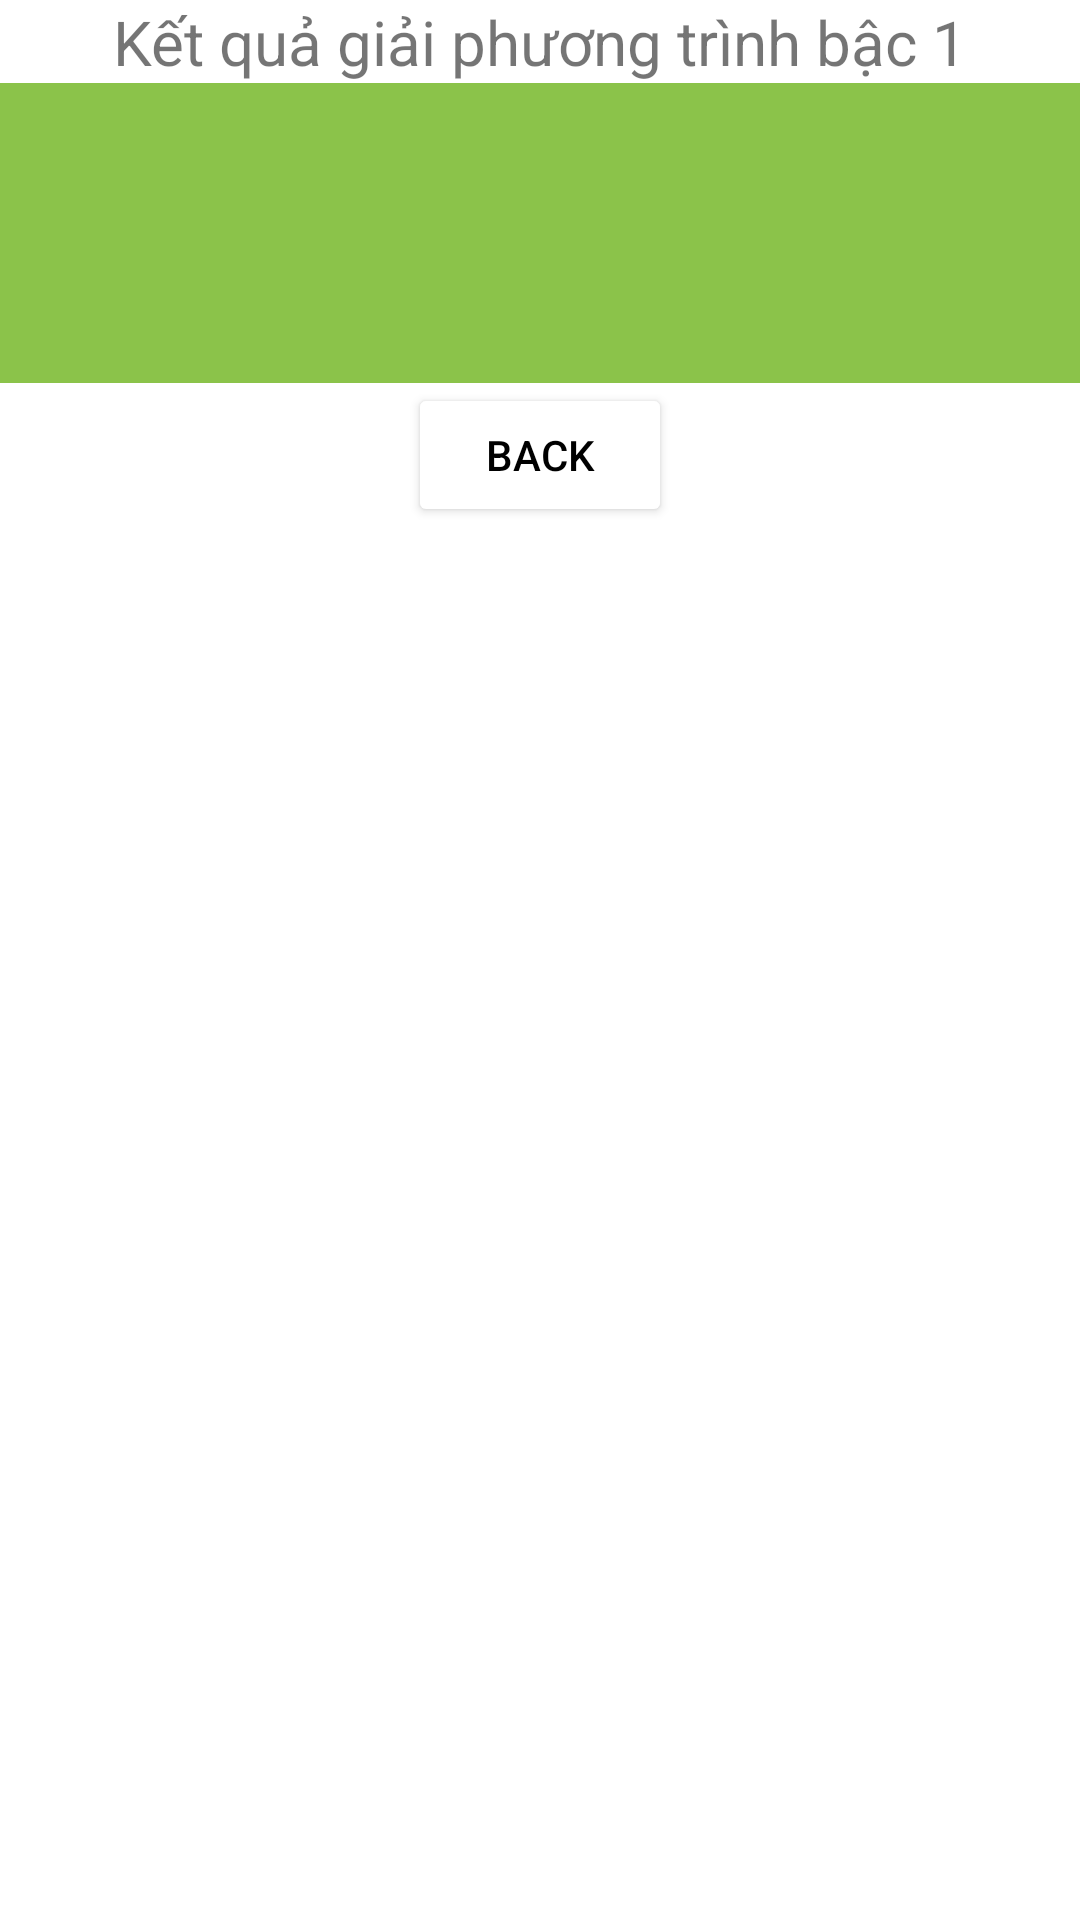

This screen was rendered from an Android layout file. Write that file and the resources it references.
<!-- AndroidManifest.xml: application theme Theme.Lab3_NguyenCatTuong_2001216298 -->
<!-- res/layout/activity_bai1b.xml -->
<?xml version="1.0" encoding="utf-8"?>
<LinearLayout xmlns:android="http://schemas.android.com/apk/res/android"
    xmlns:app="http://schemas.android.com/apk/res-auto"
    xmlns:tools="http://schemas.android.com/tools"
    android:layout_width="match_parent"
    android:layout_height="match_parent"
    android:orientation="vertical"
    tools:context=".Bai1b">

    <TextView
        android:id="@+id/textView4"
        android:layout_width="match_parent"
        android:layout_height="wrap_content"
        android:textSize="10pt"
        android:gravity="center"
        android:text="Kết quả giải phương trình bậc 1" />

    <TextView
        android:id="@+id/txtKetQua"
        android:layout_gravity="center"
        android:textColor="@color/black"
        android:gravity="center"
        android:textSize="10pt"
        android:layout_width="match_parent"
        android:layout_height="100dp"
        android:background="#8BC34A"
        android:text="" />

    <Button
        android:id="@+id/btnBack"
        android:layout_width="wrap_content"
        android:layout_height="wrap_content"
        android:layout_gravity="center"
        android:backgroundTint="@color/Gray"
        android:textColor="@color/black"
        android:text="Back" />
</LinearLayout>
<!-- resources referenced by this layout -->
<resources>
  <style name="Theme.Lab3_NguyenCatTuong_2001216298" parent="Theme.MaterialComponents.DayNight.DarkActionBar">
          
          <item name="colorPrimary">@color/purple_500</item>
          <item name="colorPrimaryVariant">@color/purple_700</item>
          <item name="colorOnPrimary">@color/white</item>
          
          <item name="colorSecondary">@color/teal_200</item>
          <item name="colorSecondaryVariant">@color/teal_700</item>
          <item name="colorOnSecondary">@color/black</item>
          
          <item name="android:statusBarColor">?attr/colorPrimaryVariant</item>
          
      </style>
  <!-- not gathered from this repository: default colours our renderer supplied (Android Studio template values) -->
  <color name="purple_500">#FF6200EE</color>
  <color name="purple_700">#FF3700B3</color>
  <color name="teal_200">#FF03DAC5</color>
  <color name="teal_700">#FF018786</color>
  <color name="black">#FF000000</color>
  <color name="white">#FFFFFFFF</color>
</resources>
